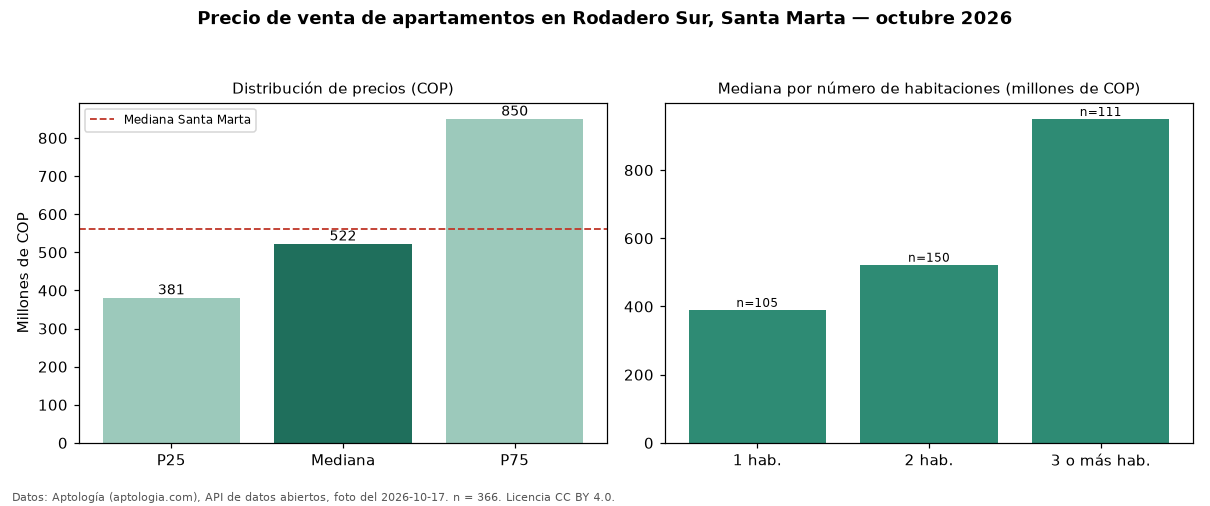

The table this chart was drawn from, first rows:
seccion, metrica, valor_cop, n
precio, p25, 381250000, 366
precio, mediana, 522500000, 366
precio, p75, 850000000, 366
precio, minimo, 190000000, 366
precio, maximo, 3580200000, 366
parqueadero, avisos_con_parqueadero, 256, 366
parqueadero, mediana_con_parqueadero, 650000000, 256
habitaciones, 1, 390000000, 105
habitaciones, 2, 522500000, 150
habitaciones, 3+, 950000000, 111
ciudad, mediana_ciudad, 560000000, 
fuente, fecha_foto, 2026-10-17, 
fuente, atribucion, https://www.aptologia.com/venta/santa-ma…, 
